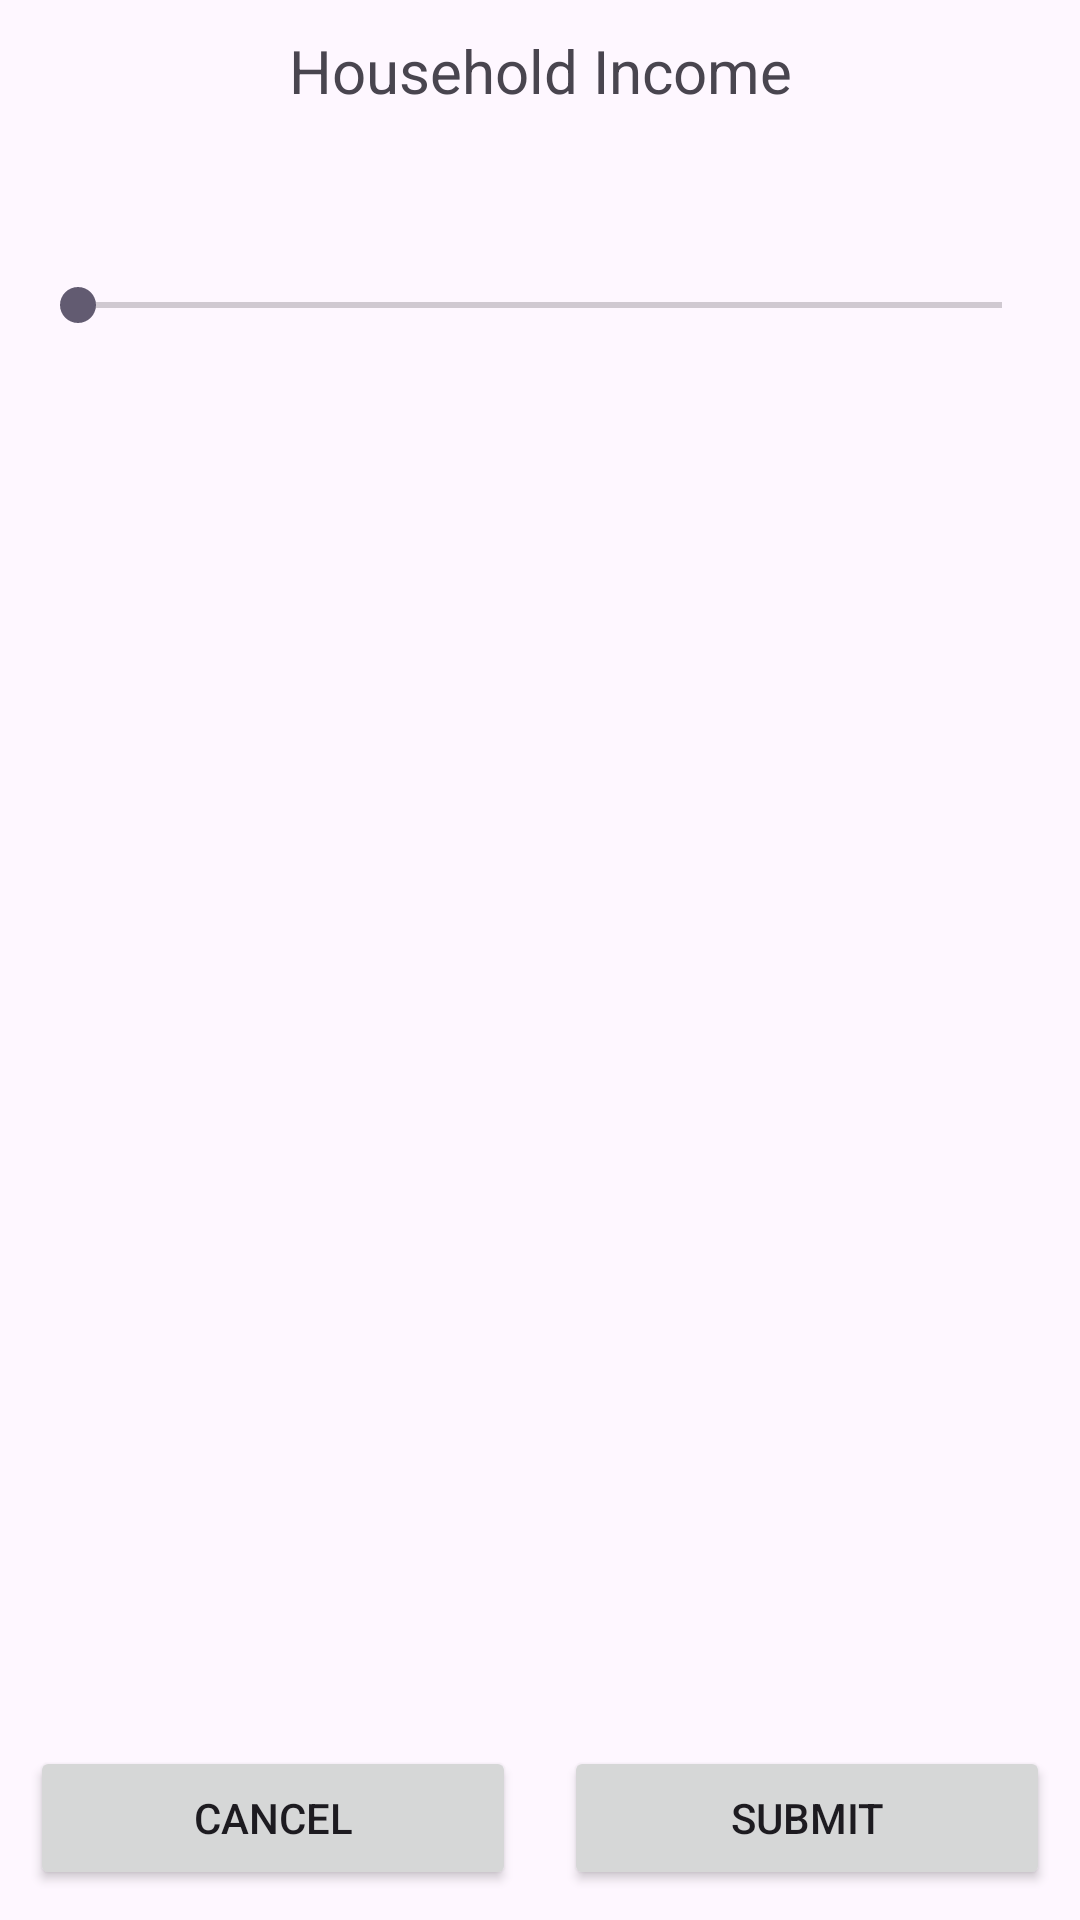

Android layout source for this screen:
<!-- AndroidManifest.xml: application theme Theme.User_Profile_With_Fragments -->
<!-- res/layout/fragment_select_income.xml -->
<?xml version="1.0" encoding="utf-8"?>
<androidx.constraintlayout.widget.ConstraintLayout xmlns:android="http://schemas.android.com/apk/res/android"
xmlns:app="http://schemas.android.com/apk/res-auto"
xmlns:tools="http://schemas.android.com/tools"
android:layout_width="match_parent"
android:layout_height="match_parent"
android:padding="10dp"
tools:context=".fragments.SelectIncomeFragment" >

    <TextView
        android:id="@+id/textView"
        android:layout_width="wrap_content"
        android:layout_height="wrap_content"
        android:text="Household Income"
        android:textSize="20sp"
        app:layout_constraintEnd_toEndOf="parent"
        app:layout_constraintStart_toStartOf="parent"
        app:layout_constraintTop_toTopOf="parent" />

    <Space
        android:id="@+id/space2"
        android:layout_width="wrap_content"
        android:layout_height="wrap_content"
        android:layout_marginBottom="16dp"
        app:layout_constraintBottom_toBottomOf="parent"
        app:layout_constraintEnd_toEndOf="parent"
        app:layout_constraintStart_toStartOf="parent" />

    <Button
        android:id="@+id/buttonCancel"
        android:layout_width="0dp"
        android:layout_height="wrap_content"
        android:layout_marginEnd="8dp"
        android:text="Cancel"
        app:layout_constraintBottom_toBottomOf="parent"
        app:layout_constraintEnd_toStartOf="@+id/space2"
        app:layout_constraintStart_toStartOf="parent" />

    <Button
        android:id="@+id/buttonSubmit"
        android:layout_width="0dp"
        android:layout_height="wrap_content"
        android:layout_marginStart="8dp"
        android:text="Submit"
        app:layout_constraintBottom_toBottomOf="parent"
        app:layout_constraintEnd_toEndOf="parent"
        app:layout_constraintStart_toEndOf="@+id/space2" />

    <TextView
        android:id="@+id/textViewHouseHoldIncome"
        android:layout_width="wrap_content"
        android:layout_height="wrap_content"
        android:layout_marginTop="18dp"
        android:textAlignment="center"
        android:textAllCaps="false"
        android:textSize="16sp"
        app:layout_constraintEnd_toEndOf="parent"
        app:layout_constraintStart_toStartOf="parent"
        app:layout_constraintTop_toBottomOf="@+id/textView" />

    <SeekBar
        android:id="@+id/seekBar"
        style="@style/Widget.AppCompat.SeekBar"
        android:layout_width="0dp"
        android:layout_height="wrap_content"
        android:layout_marginTop="16dp"
        android:max="4"
        app:layout_constraintEnd_toEndOf="parent"
        app:layout_constraintStart_toStartOf="parent"
        app:layout_constraintTop_toBottomOf="@+id/textViewHouseHoldIncome" />


</androidx.constraintlayout.widget.ConstraintLayout>
<!-- resources referenced by this layout -->
<resources>
  <style name="Theme.User_Profile_With_Fragments" parent="Base.Theme.User_Profile_With_Fragments" />
  <style name="Base.Theme.User_Profile_With_Fragments" parent="Theme.Material3.DayNight.NoActionBar">
          
          
      </style>
</resources>
